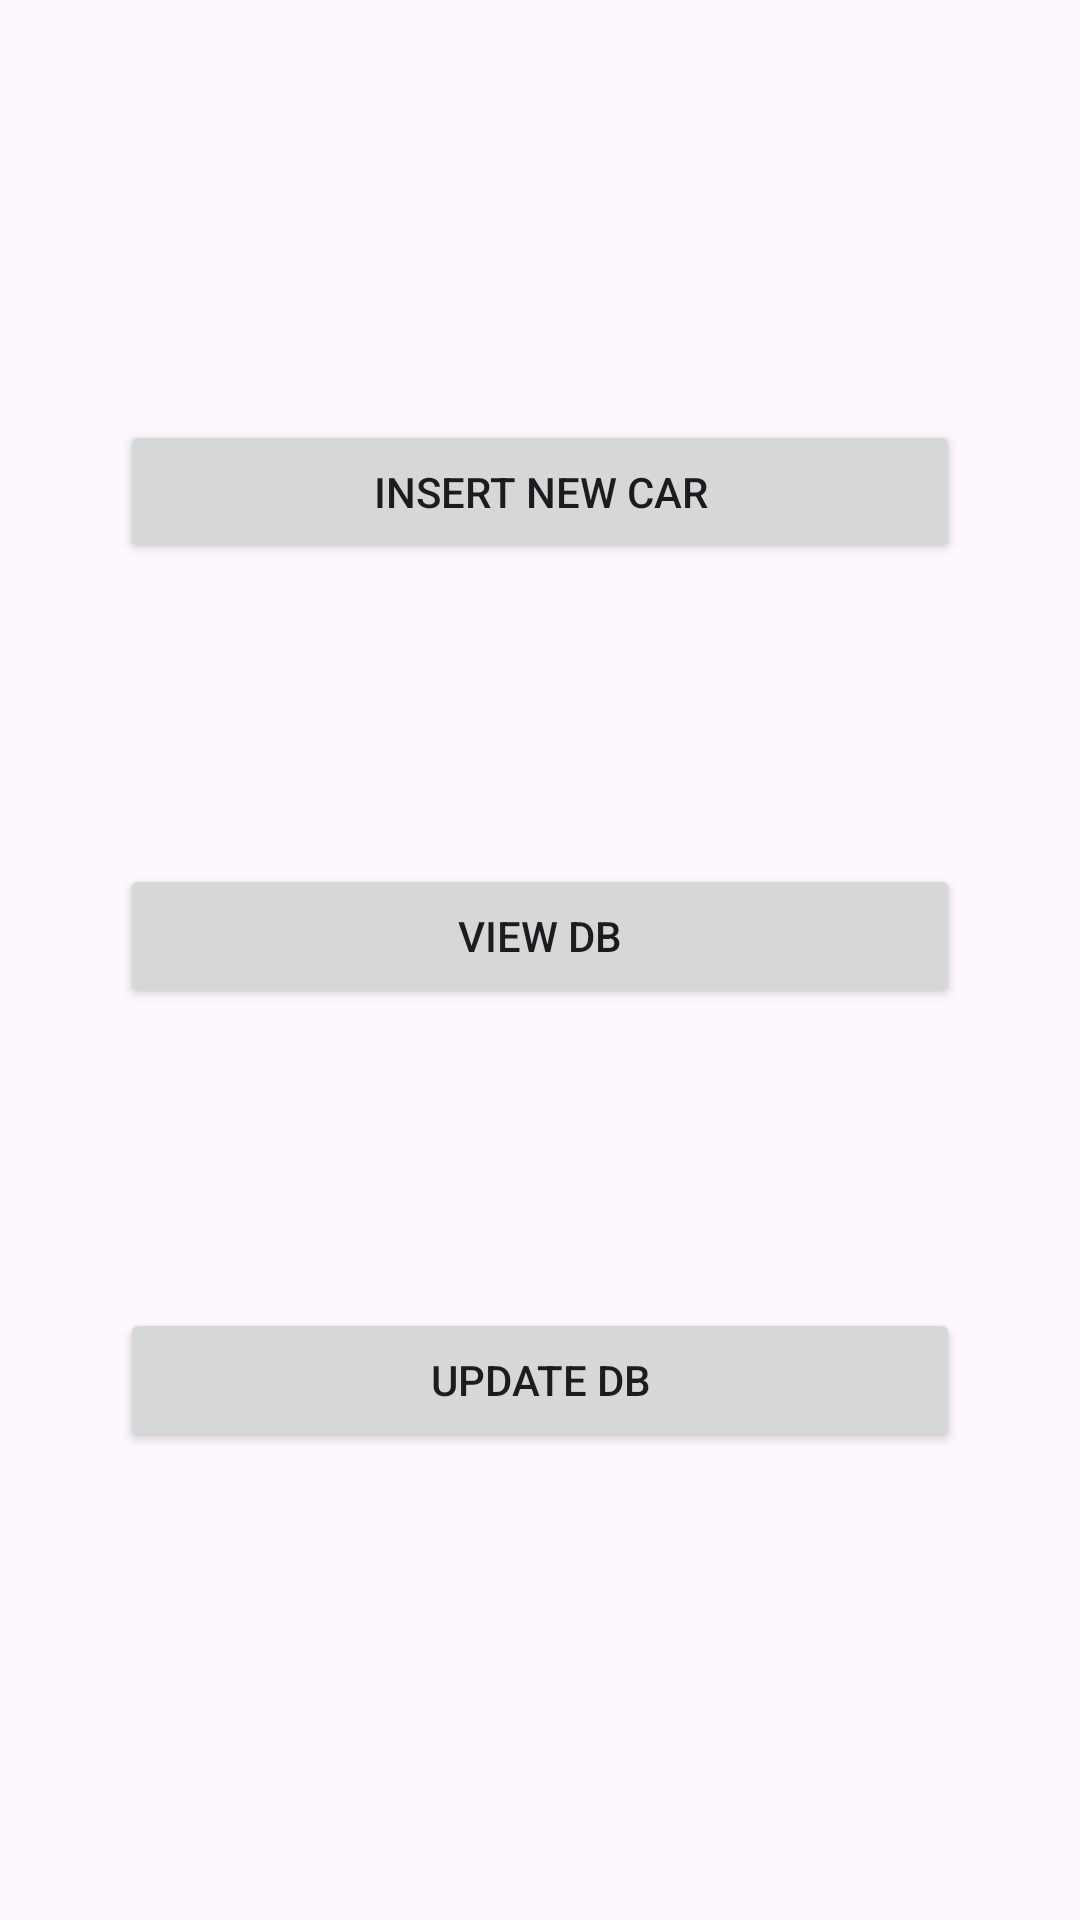

Android layout source for this screen:
<!-- AndroidManifest.xml: application theme Base.Theme.CarsDB -->
<!-- res/layout/activity_junction.xml -->
<?xml version="1.0" encoding="utf-8"?>
<LinearLayout xmlns:android="http://schemas.android.com/apk/res/android"
    xmlns:app="http://schemas.android.com/apk/res-auto"
    xmlns:tools="http://schemas.android.com/tools"
    android:layout_width="match_parent"
    android:layout_height="match_parent"
    android:orientation="vertical"
    android:gravity="center_horizontal"
    android:padding="40dp"
    tools:context=".Junction">

    <Button
        android:onClick="goInsert"
        android:layout_width="match_parent"
        android:layout_height="wrap_content"
        android:layout_marginTop="100dp"
        android:text="Insert new car" />

    <Button
        android:onClick="goView"
        android:layout_width="match_parent"
        android:layout_height="wrap_content"
        android:layout_marginTop="100dp"
        android:text="View DB" />

    <Button
        android:onClick="goUpdate"
        android:layout_width="match_parent"
        android:layout_height="wrap_content"
        android:layout_marginTop="100dp"
        android:text="Update DB" />


</LinearLayout>
<!-- resources referenced by this layout -->
<resources>
  <style name="Base.Theme.CarsDB" parent="Theme.Material3.DayNight.NoActionBar">
          
          
      </style>
</resources>
